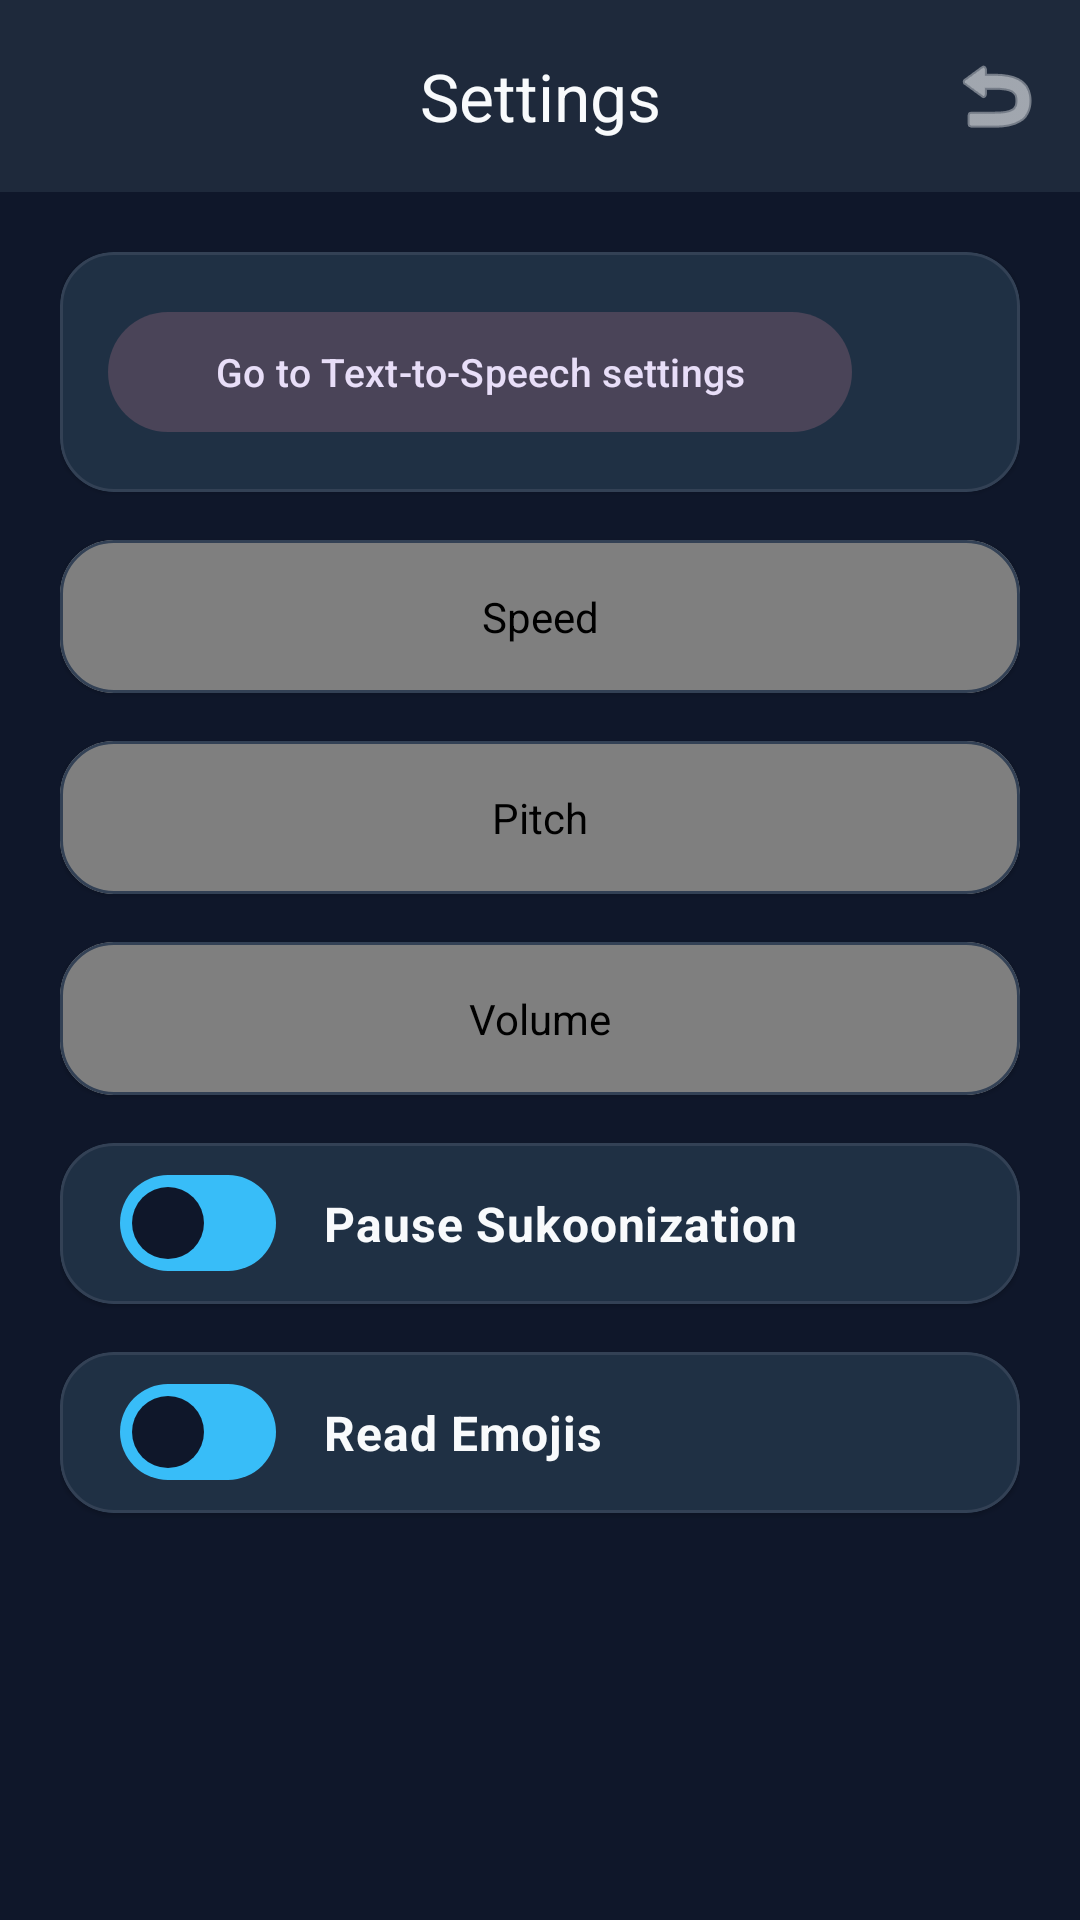

Write the Android layout XML for this screen, with the resource values it uses.
<!-- AndroidManifest.xml: activity theme Theme.RHVoice -->
<!-- res/layout/activity_settings.xml -->
<?xml version="1.0" encoding="utf-8"?>
<androidx.coordinatorlayout.widget.CoordinatorLayout
    xmlns:android="http://schemas.android.com/apk/res/android"
    xmlns:app="http://schemas.android.com/apk/res-auto"
    android:layout_width="match_parent"
    android:layout_height="match_parent"
    android:layoutDirection="rtl"
    android:background="@color/background">

    <com.google.android.material.appbar.AppBarLayout
        android:layout_width="match_parent"
        android:layout_height="wrap_content"
        android:fitsSystemWindows="true"
        app:elevation="0dp"
        android:background="@color/surface">

        <com.google.android.material.appbar.MaterialToolbar
            android:id="@+id/settings_toolbar"
            android:layout_width="match_parent"
            android:layout_height="?attr/actionBarSize"
            app:title="@string/action_settings"
            app:titleCentered="true"
            app:titleTextColor="@color/on_surface"
            app:navigationIcon="@android:drawable/ic_menu_revert"
            app:navigationIconTint="@color/on_surface"/>

    </com.google.android.material.appbar.AppBarLayout>

    <ScrollView
        android:layout_width="match_parent"
        android:layout_height="match_parent"
        android:fillViewport="true"
        app:layout_behavior="@string/appbar_scrolling_view_behavior">

        <LinearLayout
            android:layout_width="match_parent"
            android:layout_height="wrap_content"
            android:orientation="vertical"
            android:padding="20dp"
            android:layoutDirection="rtl">

            <com.google.android.material.card.MaterialCardView
                android:layout_width="match_parent"
                android:layout_height="wrap_content"
                android:layout_marginBottom="16dp"
                app:cardCornerRadius="18dp"
                app:cardElevation="1dp"
                app:strokeWidth="1dp"
                app:strokeColor="@color/outline"
                app:cardBackgroundColor="@color/surface">

                <LinearLayout
                    android:layout_width="match_parent"
                    android:layout_height="wrap_content"
                    android:orientation="horizontal"
                    android:gravity="center_vertical"
                    android:padding="16dp">

                    <ImageView
                        android:layout_width="28dp"
                        android:layout_height="28dp"
                        android:src="@drawable/ic_check_circle"
                        android:importantForAccessibility="no"/>

                    <com.google.android.material.button.MaterialButton
                        android:id="@+id/btn_enable_engine"
                        style="@style/Widget.Material3.Button.TonalButton"
                        android:layout_width="match_parent"
                        android:layout_height="wrap_content"
                        android:layout_marginStart="12dp"
                        android:text="@string/set_as_default"
                        android:textSize="13sp"/>

                </LinearLayout>

            </com.google.android.material.card.MaterialCardView>

            <com.google.android.material.card.MaterialCardView
                android:layout_width="match_parent"
                android:layout_height="wrap_content"
                android:layout_marginBottom="16dp"
                app:cardCornerRadius="18dp"
                app:cardElevation="1dp"
                app:strokeWidth="1dp"
                app:strokeColor="@color/outline"
                app:cardBackgroundColor="@color/surface">

                <org.pbt.rh.ar.LabeledSeekBar
                    android:id="@+id/seek_speed"
                    android:layout_width="match_parent"
                    android:layout_height="wrap_content"
                    android:paddingHorizontal="20dp"
                    android:paddingVertical="16dp"
                    android:text="@string/speed_label"
                    android:contentDescription="@string/speed_label"
                    android:max="350"
                    android:progress="50"/>

            </com.google.android.material.card.MaterialCardView>

            <com.google.android.material.card.MaterialCardView
                android:layout_width="match_parent"
                android:layout_height="wrap_content"
                android:layout_marginBottom="16dp"
                app:cardCornerRadius="18dp"
                app:cardElevation="1dp"
                app:strokeWidth="1dp"
                app:strokeColor="@color/outline"
                app:cardBackgroundColor="@color/surface">

                <org.pbt.rh.ar.LabeledSeekBar
                    android:id="@+id/seek_pitch"
                    android:layout_width="match_parent"
                    android:layout_height="wrap_content"
                    android:paddingHorizontal="20dp"
                    android:paddingVertical="16dp"
                    android:text="@string/pitch_label"
                    android:contentDescription="@string/pitch_label"
                    android:max="150"
                    android:progress="50"/>

            </com.google.android.material.card.MaterialCardView>

            <com.google.android.material.card.MaterialCardView
                android:layout_width="match_parent"
                android:layout_height="wrap_content"
                android:layout_marginBottom="16dp"
                app:cardCornerRadius="18dp"
                app:cardElevation="1dp"
                app:strokeWidth="1dp"
                app:strokeColor="@color/outline"
                app:cardBackgroundColor="@color/surface">

                <org.pbt.rh.ar.LabeledSeekBar
                    android:id="@+id/seek_volume"
                    android:layout_width="match_parent"
                    android:layout_height="wrap_content"
                    android:paddingHorizontal="20dp"
                    android:paddingVertical="16dp"
                    android:text="@string/volume_label"
                    android:contentDescription="@string/volume_label"
                    android:max="250"
                    android:progress="100"/>

            </com.google.android.material.card.MaterialCardView>

            <com.google.android.material.card.MaterialCardView
                android:layout_width="match_parent"
                android:layout_height="wrap_content"
                android:layout_marginBottom="16dp"
                app:cardCornerRadius="18dp"
                app:cardElevation="1dp"
                app:strokeWidth="1dp"
                app:strokeColor="@color/outline"
                app:cardBackgroundColor="@color/surface">

                <com.google.android.material.materialswitch.MaterialSwitch
                    android:id="@+id/switch_pause_sukoon"
                    android:layout_width="match_parent"
                    android:layout_height="wrap_content"
                    android:paddingHorizontal="20dp"
                    android:paddingVertical="16dp"
                    android:text="@string/pause_sukoon_title"
                    android:textSize="16sp"
                    android:textStyle="bold"
                    android:textColor="@color/on_surface"
                    android:checked="true"/>

            </com.google.android.material.card.MaterialCardView>

            <com.google.android.material.card.MaterialCardView
                android:layout_width="match_parent"
                android:layout_height="wrap_content"
                android:layout_marginBottom="16dp"
                app:cardCornerRadius="18dp"
                app:cardElevation="1dp"
                app:strokeWidth="1dp"
                app:strokeColor="@color/outline"
                app:cardBackgroundColor="@color/surface">

                <com.google.android.material.materialswitch.MaterialSwitch
                    android:id="@+id/switch_read_emojis"
                    android:layout_width="match_parent"
                    android:layout_height="wrap_content"
                    android:paddingHorizontal="20dp"
                    android:paddingVertical="16dp"
                    android:text="@string/read_emojis_title"
                    android:textSize="16sp"
                    android:textStyle="bold"
                    android:textColor="@color/on_surface"
                    android:checked="true"/>

            </com.google.android.material.card.MaterialCardView>

        </LinearLayout>

    </ScrollView>

</androidx.coordinatorlayout.widget.CoordinatorLayout>
<!-- resources referenced by this layout -->
<resources>
  <color name="background">#0F172A</color>
  <color name="on_surface">#F8FAFC</color>
  <color name="outline">#334155</color>
  <color name="surface">#1E293B</color>
  <string name="action_settings">Settings</string>
  <string name="pause_sukoon_title">Pause Sukoonization</string>
  <string name="pitch_label">Pitch</string>
  <string name="read_emojis_title">Read Emojis</string>
  <string name="set_as_default">Go to Text-to-Speech settings</string>
  <string name="speed_label">Speed</string>
  <string name="volume_label">Volume</string>
  <style name="Theme.RHVoice" parent="Theme.Material3.Dark.NoActionBar">
          <item name="colorPrimary">@color/primary</item>
          <item name="colorOnPrimary">@color/on_primary</item>
          <item name="colorSurface">@color/surface</item>
          <item name="colorOnSurface">@color/on_surface</item>
          <item name="colorOnSurfaceVariant">@color/on_surface_variant</item>
          <item name="colorOutline">@color/outline</item>
          <item name="android:colorBackground">@color/background</item>
          <item name="android:windowBackground">@color/background</item>
          <item name="android:statusBarColor">@color/surface</item>
          <item name="android:navigationBarColor">@color/background</item>
      </style>
  <color name="primary">#38BDF8</color>
  <color name="on_primary">#0F172A</color>
  <color name="on_surface_variant">#94A3B8</color>
</resources>
